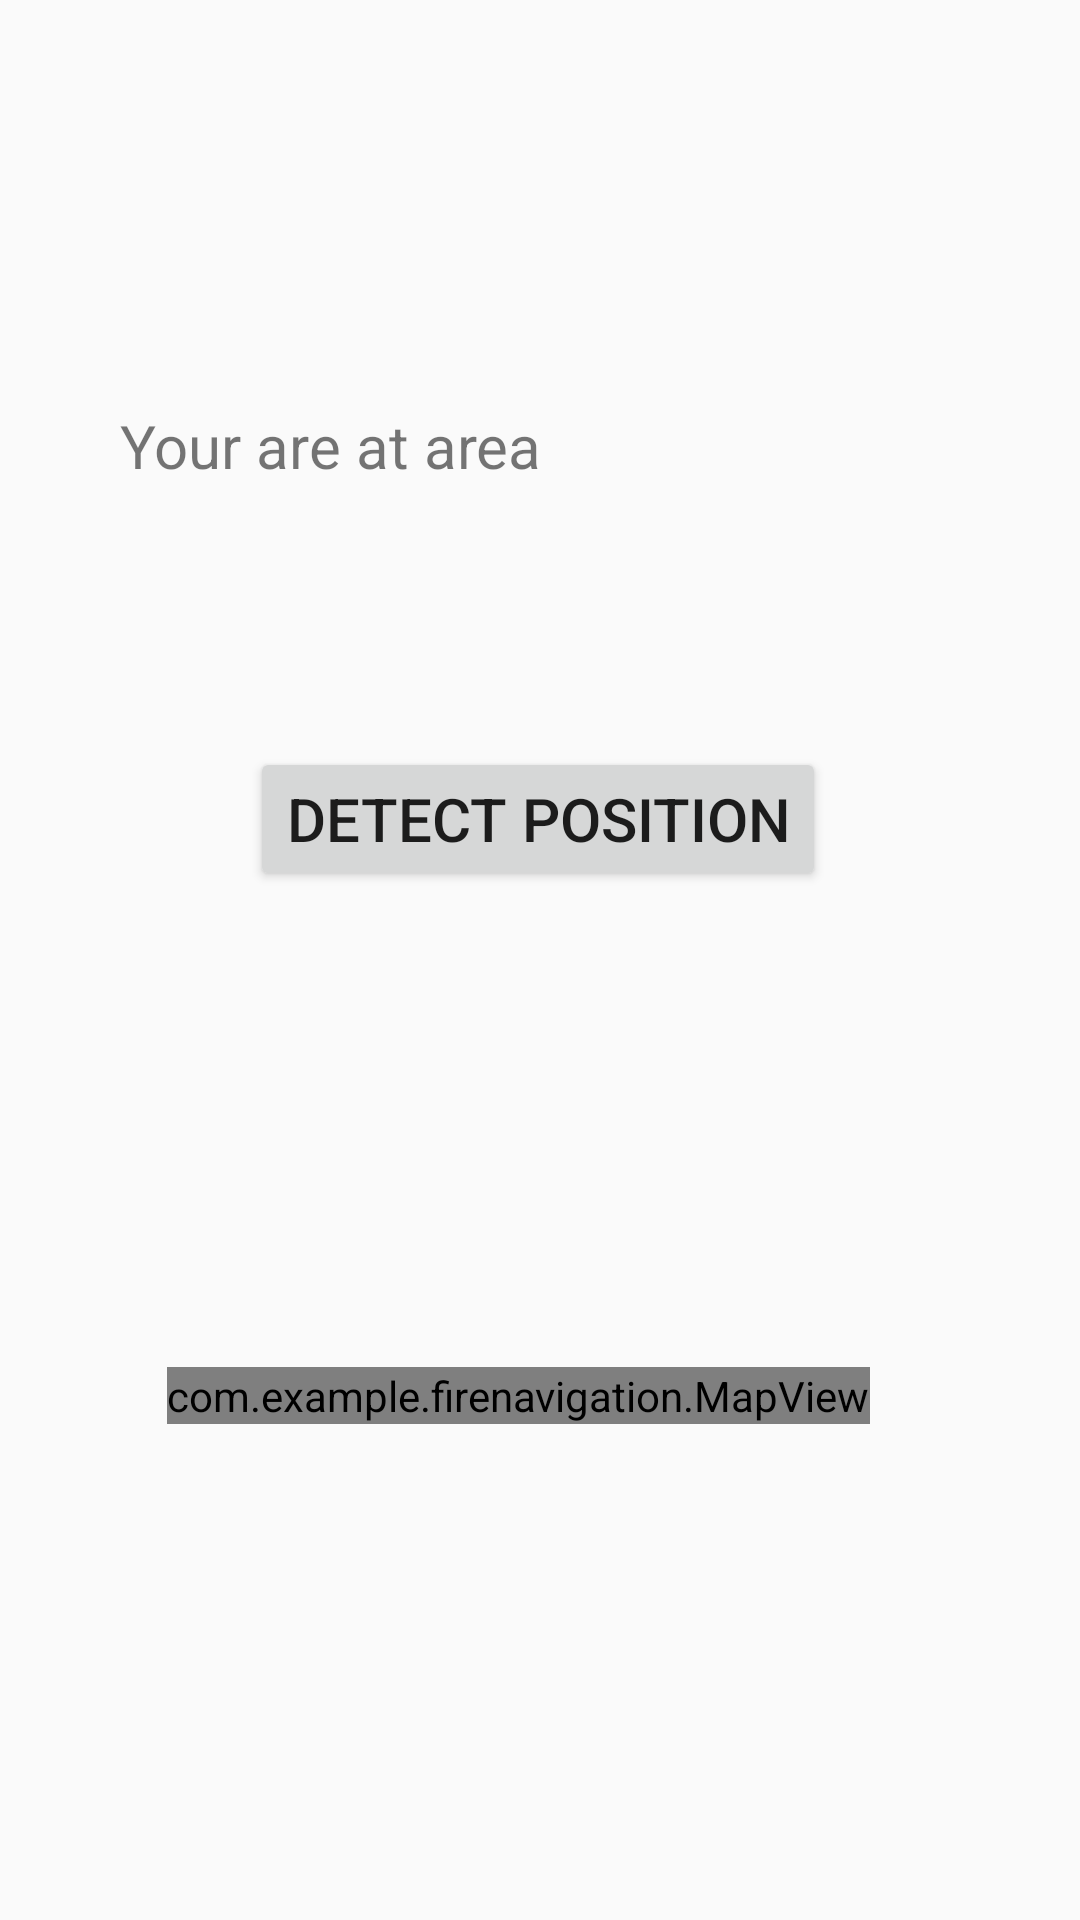

The Android layout XML behind this screen, and the referenced resources:
<!-- AndroidManifest.xml: application theme Theme.FireNavigation -->
<!-- res/layout/activity_indoor_position.xml -->
<?xml version="1.0" encoding="utf-8"?>
<androidx.constraintlayout.widget.ConstraintLayout xmlns:android="http://schemas.android.com/apk/res/android"
    xmlns:app="http://schemas.android.com/apk/res-auto"
    xmlns:tools="http://schemas.android.com/tools"
    android:id="@+id/main"
    android:layout_width="match_parent"
    android:layout_height="match_parent"
    tools:context=".IndoorPosition">

    <Button
        android:id="@+id/detectBtn"
        android:layout_width="wrap_content"
        android:layout_height="wrap_content"
        android:text="Detect Position"
        android:textSize="20sp"
        app:layout_constraintBottom_toTopOf="@+id/guideline5"
        app:layout_constraintEnd_toEndOf="parent"
        app:layout_constraintHorizontal_bias="0.497"
        app:layout_constraintStart_toStartOf="parent"
        app:layout_constraintTop_toTopOf="@+id/guideline2"
        app:layout_constraintVertical_bias="0.477" />

    <TextView
        android:id="@+id/textView4"
        android:layout_width="wrap_content"
        android:layout_height="wrap_content"
        android:layout_marginStart="40dp"
        android:text="Your are at area "
        android:textSize="20sp"
        app:layout_constraintBottom_toTopOf="@+id/guideline2"
        app:layout_constraintStart_toStartOf="parent"
        app:layout_constraintTop_toTopOf="parent"
        app:layout_constraintVertical_bias="0.754" />

    <androidx.constraintlayout.widget.Guideline
        android:id="@+id/guideline2"
        android:layout_width="wrap_content"
        android:layout_height="wrap_content"
        android:orientation="horizontal"
        app:layout_constraintGuide_begin="206dp" />

    <TextView
        android:id="@+id/areaTextView"
        android:layout_width="100dp"
        android:layout_height="wrap_content"
        android:textSize="20sp"
        app:layout_constraintBottom_toTopOf="@+id/guideline2"
        app:layout_constraintEnd_toEndOf="parent"
        app:layout_constraintHorizontal_bias="0.408"
        app:layout_constraintStart_toEndOf="@+id/textView4"
        app:layout_constraintTop_toTopOf="parent"
        app:layout_constraintVertical_bias="0.754" />

    <com.example.firenavigation.MapView
        android:id="@+id/mapView"
        android:layout_width="wrap_content"
        android:layout_height="wrap_content"
        android:visibility="visible"
        app:layout_constraintBottom_toBottomOf="parent"
        app:layout_constraintEnd_toEndOf="parent"
        app:layout_constraintHorizontal_bias="0.444"
        app:layout_constraintStart_toStartOf="parent"
        app:layout_constraintTop_toTopOf="@+id/guideline5"
        app:layout_constraintVertical_bias="0.403" />

    <androidx.constraintlayout.widget.Guideline
        android:id="@+id/guideline5"
        android:layout_width="wrap_content"
        android:layout_height="wrap_content"
        android:orientation="horizontal"
        app:layout_constraintGuide_begin="344dp" />

</androidx.constraintlayout.widget.ConstraintLayout>
<!-- resources referenced by this layout -->
<resources>
  <style name="Theme.FireNavigation" parent="Base.Theme.FireNavigation">
      </style>
  <style name="Base.Theme.FireNavigation" parent="Theme.AppCompat.Light.DarkActionBar">
          
          <item name="colorPrimary">#8444F4</item>
  
  
      </style>
</resources>
